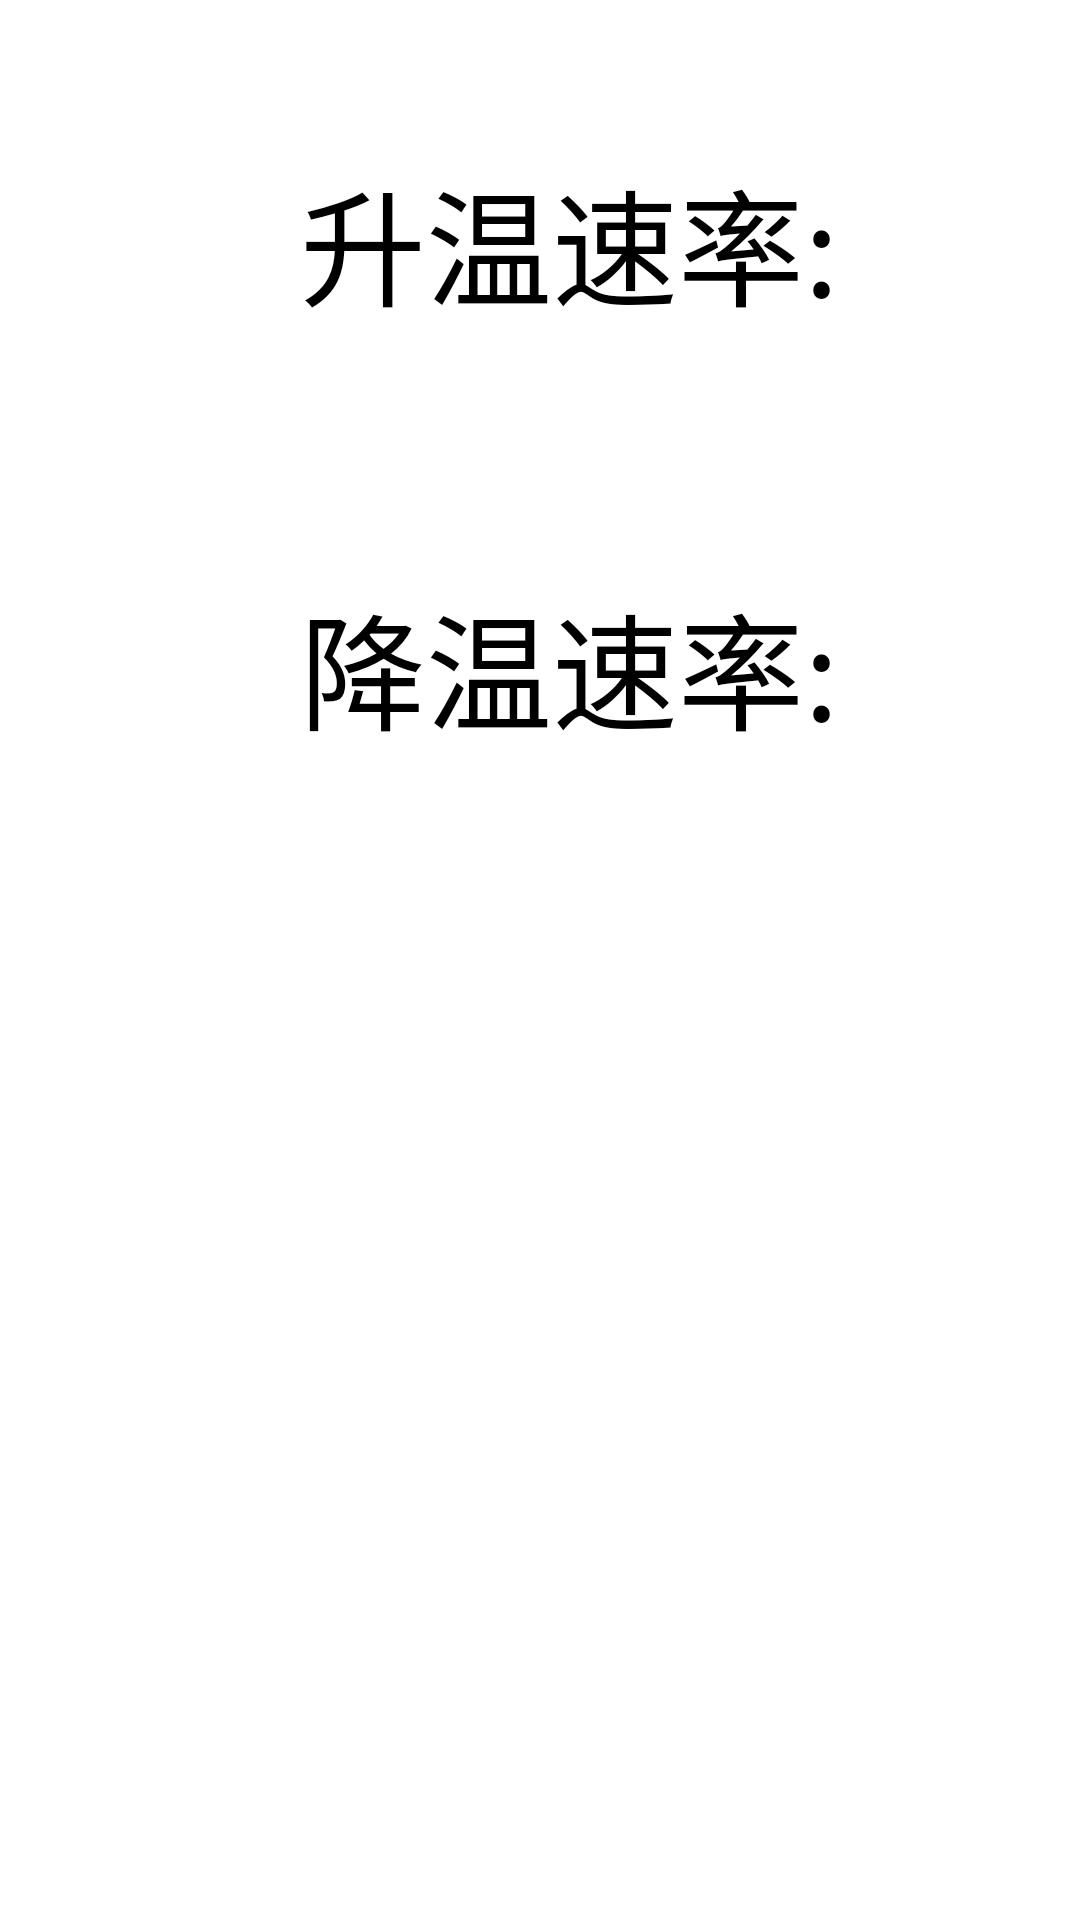

Produce the Android XML layout that renders to this screen, including the resource entries it uses.
<!-- AndroidManifest.xml: application theme AppTheme -->
<!-- res/layout/senior_dialog_vp_layout.xml -->
<?xml version="1.0" encoding="utf-8"?>
<androidx.constraintlayout.widget.ConstraintLayout xmlns:android="http://schemas.android.com/apk/res/android"
    android:layout_width="match_parent"
    android:layout_height="match_parent"
    xmlns:app="http://schemas.android.com/apk/res-auto"
    xmlns:tools="http://schemas.android.com/tools">





    <TextView
        android:id="@+id/tvup"
        android:textSize="@dimen/sp_42"
        android:text="@string/up_speed"
        android:textColor="@color/black"
        app:layout_constraintLeft_toLeftOf="parent"
        android:layout_marginLeft="@dimen/dip_100"
        app:layout_constraintTop_toTopOf="parent"
        android:layout_marginTop="@dimen/dip_50"
        android:layout_width="wrap_content"
        android:layout_height="wrap_content"
        tools:ignore="MissingConstraints">


    </TextView>

    <androidx.recyclerview.widget.RecyclerView
        android:id="@+id/rv_uplist"
        app:layout_constraintTop_toTopOf="@+id/tvup"
        android:layout_width="wrap_content"
        app:layout_constraintLeft_toRightOf="@+id/tvup"
        android:layout_marginLeft="@dimen/dip_25"
        android:layout_height="wrap_content"
        tools:ignore="MissingConstraints">

    </androidx.recyclerview.widget.RecyclerView>

    <TextView
        android:id="@+id/tvdown"
        android:textSize="@dimen/sp_42"
        android:text="@string/down_speed"
        android:textColor="@color/black"
        app:layout_constraintLeft_toLeftOf="parent"
        android:layout_marginLeft="@dimen/dip_100"
        app:layout_constraintTop_toBottomOf="@+id/tvup"
        android:layout_marginTop="@dimen/dip_80"
        android:layout_width="wrap_content"
        android:layout_height="wrap_content"
        tools:ignore="MissingConstraints">

    </TextView>
    <androidx.recyclerview.widget.RecyclerView
        android:id="@+id/rv_downlist"
        app:layout_constraintTop_toTopOf="@+id/tvdown"
        android:layout_width="wrap_content"
        app:layout_constraintLeft_toRightOf="@+id/tvdown"
        android:layout_marginLeft="@dimen/dip_25"
        android:layout_height="wrap_content"
        tools:ignore="MissingConstraints">

    </androidx.recyclerview.widget.RecyclerView>
</androidx.constraintlayout.widget.ConstraintLayout>
<!-- resources referenced by this layout -->
<resources>
  <color name="black">#FF000000</color>
  <dimen name="dip_100">100dp</dimen>
  <dimen name="dip_25">25dp</dimen>
  <dimen name="dip_50">50dp</dimen>
  <dimen name="dip_80">80dp</dimen>
  <dimen name="sp_42">42sp</dimen>
  <string name="down_speed">降温速率:</string>
  <string name="up_speed">升温速率:</string>
  <style name="AppTheme" parent="Theme.AppCompat.Light.NoActionBar">
          
          <item name="colorPrimary">@color/colorPrimary</item>
          <item name="colorPrimaryDark">@color/colorPrimaryDark</item>
          <item name="colorAccent">@color/colorAccent</item>
          <item name="android:windowIsTranslucent">false</item>
          <item name="android:windowNoTitle">true</item>
          <item name="android:windowActionBar">true</item>
          
          <item name="android:windowFullscreen">true</item>
          <item name="android:windowBackground">@android:color/transparent</item>
      </style>
  <color name="colorPrimary">#008577</color>
  <color name="colorPrimaryDark">#00574B</color>
  <color name="colorAccent">#D81B60</color>
</resources>
